Run: headless pygame with SDL's dummy video driver; simulated clock (each Clock.tick advances the game by its frame time, no real sleeping); random seed 0; keys injected as events and as key.get_pressed() state; mouse plan: one left click at the window centre at the start of phase 2, then a move to the lower-right quarter at the start of phase 3.
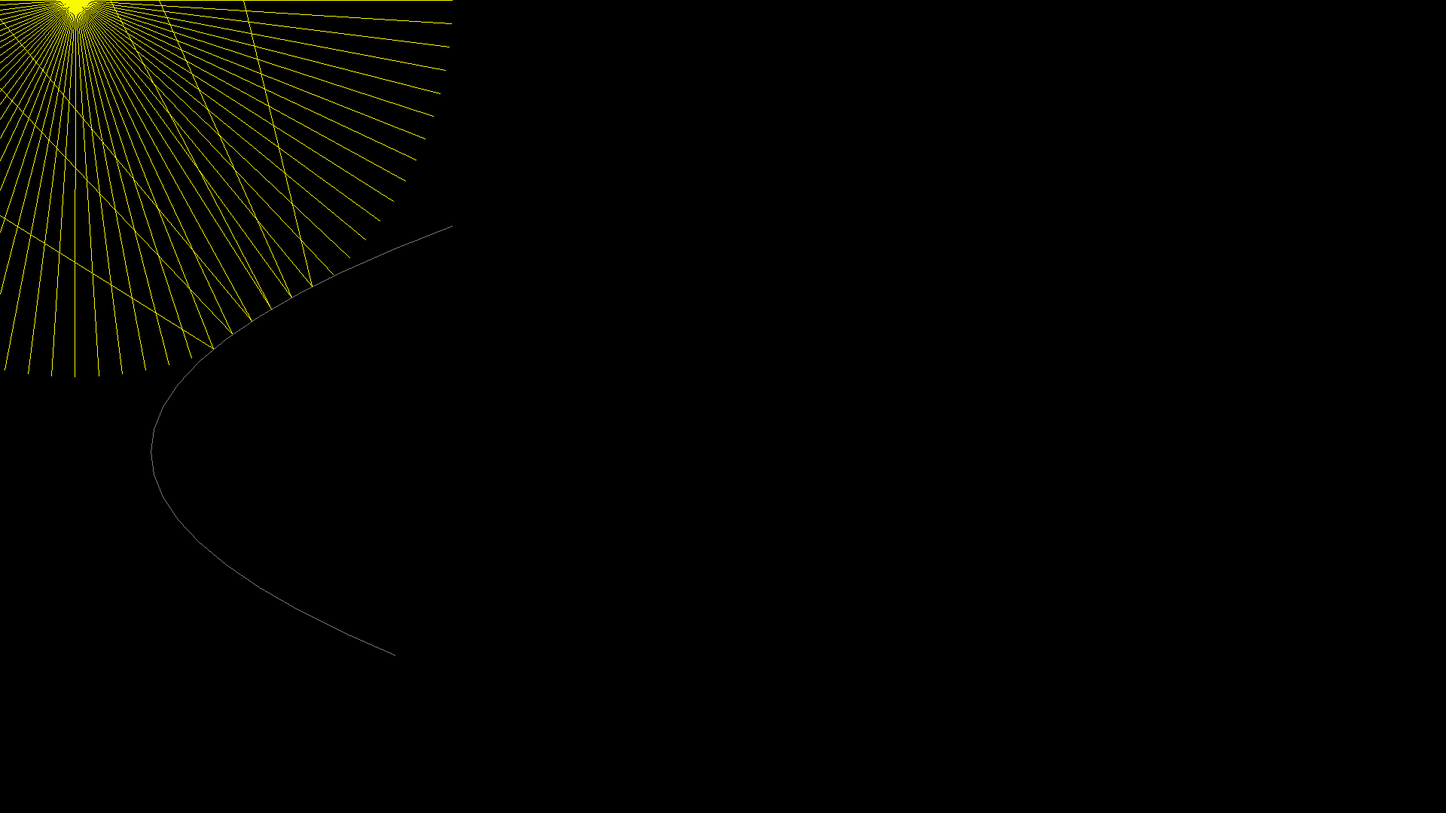
Frame 1 of 4 · flips 1–60 · no input
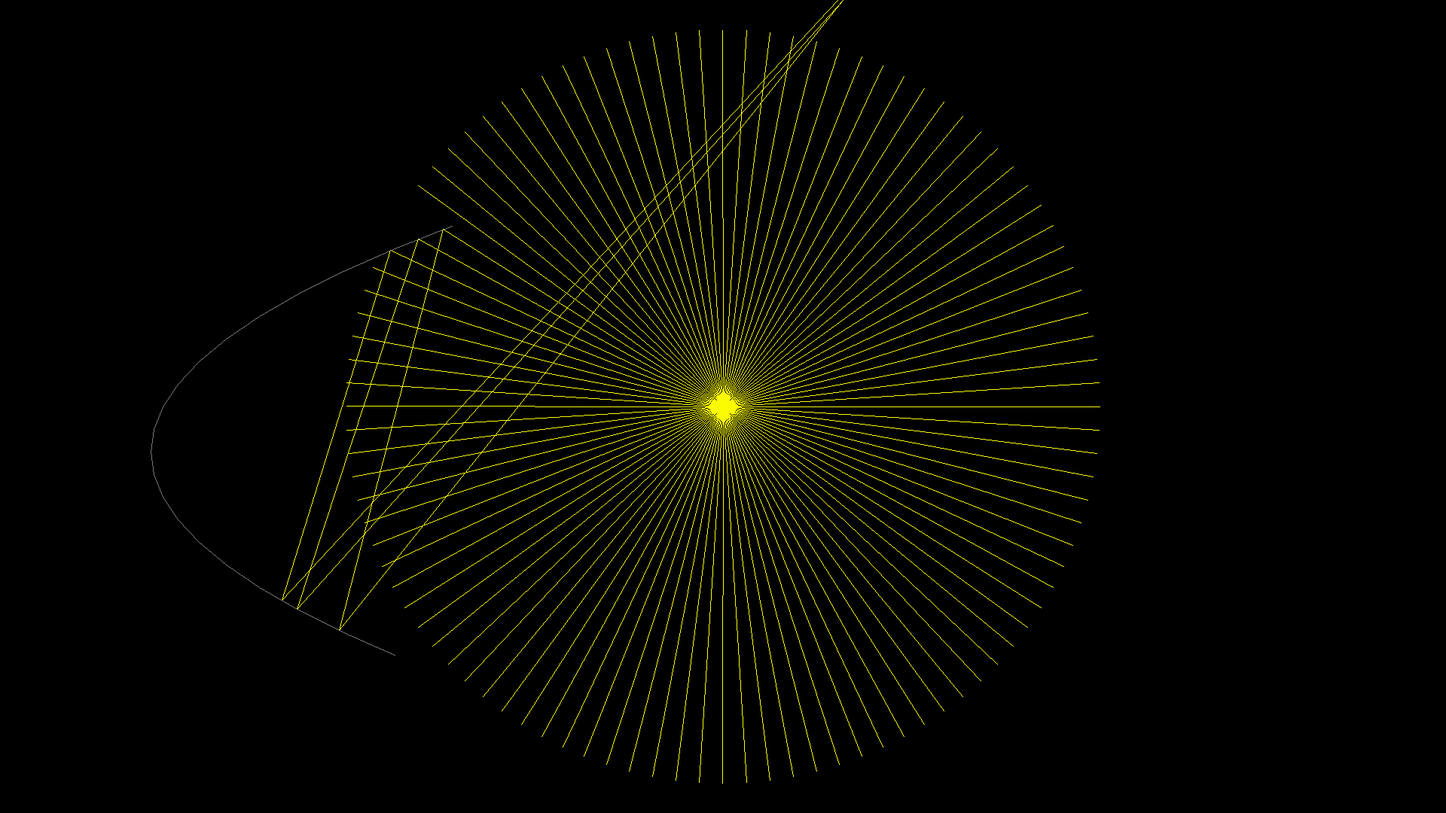
Frame 2 of 4 · flips 61–180 · clicked the window centre · tapped SPACE, RETURN · held RIGHT (→), D
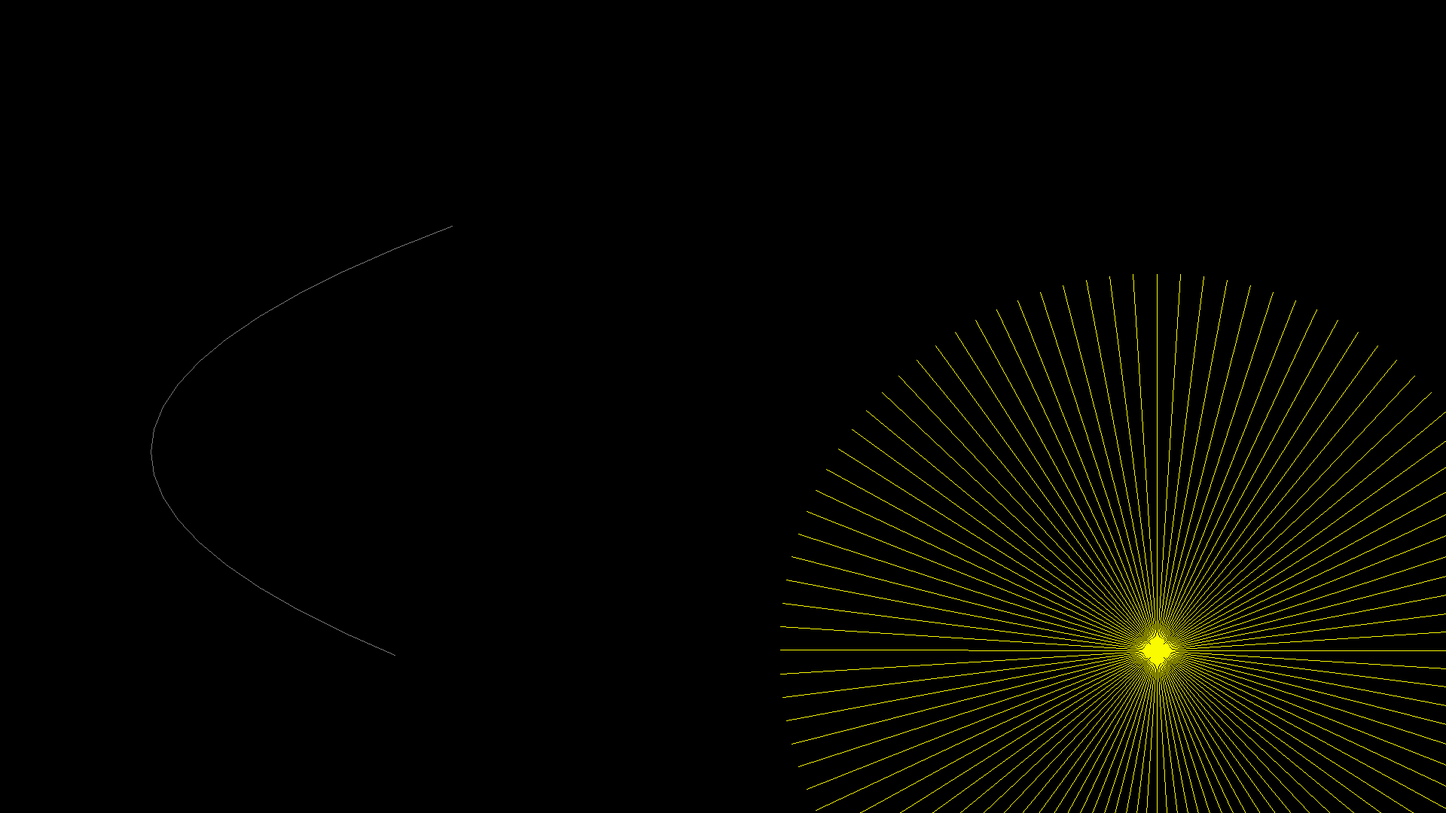
Frame 3 of 4 · flips 181–300 · moved the mouse to the lower-right quarter · held DOWN (↓), S
Frame 4 of 4 · flips 301–420 · held LEFT (←), A, UP (↑), W · screen unchanged from frame 3, image omitted

The pygame program that drew these frames:

import pygame
import math

class Ray:
	def __init__(self, startpos, direction):
		self.startpos = startpos
		self.direction = direction
		self.dist = 3000
		self.lines = []

	def length(self, p1, p2):
		return ((p1[0] - p2[0]) ** 2 + (p1[1] - p2[1]) ** 2) ** 0.5

	def calculate(self, mirrors):
		self.lines = []
		
		startpos = self.startpos
		direction = self.direction
		m = None
		min_pos = True
		count = 0

		while min_pos and count < 1000:
			count += 1
			found = False
			min_dist = float("inf")
			min_pos = None
			min_mirror = None

			for mirror in mirrors:
				if mirror == m:
					continue

				if pos := find_intersection((startpos, direction), ((mirror.x1, mirror.y1), (mirror.x2, mirror.y2))):
					d = self.length(pos, startpos)
					
					if d < min_dist:
						min_dist = d
						min_pos = pos
						min_mirror = mirror

			m = min_mirror

			if min_pos:
				self.lines.append((startpos, min_pos))
				v = min_mirror.reflection((startpos, min_pos), direction)
				startpos = min_pos
				direction = v[0] * self.dist + min_pos[0], v[1] * self.dist + min_pos[1]

		self.lines.append((startpos, direction))

	def draw(self):
		for l in self.lines:
			line(l[0][0], l[0][1], l[1][0], l[1][1])

class Sun:
	def __init__(self, count, fov=None, ray_len=500):
		self.pos = [0, 0]
		self.fov = fov if fov else math.pi * 2
		self.ray_len = ray_len
		self.rays = [Ray([0,0],[0,0]) for _ in range(count)]

		self.set_start_pos([100,0])

	def move(self, pos):
		self.pos = pos
		set_start_pos()			

	def set_start_pos(self, pos):
		ang = self.fov / len(self.rays)

		for i, ray in enumerate(self.rays):
			ray.startpos = pos
			ray.direction = self.ray_len * math.cos(ang * i) + pos[0], self.ray_len * math.sin(ang * i) + pos[1]

	def calculate(self, mirrors):
		for ray in self.rays:
			ray.calculate(mirrors)

	def draw(self):
		for ray in self.rays:
			ray.draw()

class Mirror:
	def __init__(self, x1, y1, x2, y2):
		self.x1 = x1
		self.y1 = y1
		self.x2 = x2
		self.y2 = y2

		mv = [self.x2 - self.x1, self.y2 - self.y1]
		self.direction = [mv[0] / (self.length(mv) or 0.00001), mv[1] / (self.length(mv) or 0.00001)]

	def length(self, p1):
		return (p1[0] ** 2 + p1[1] ** 2) ** 0.5

	def reflection(self, line, mouse):
		rd = [line[1][0] - line[0][0], line[1][1] - line[0][1]]
		rd = [rd[0] / self.length(rd), rd[1] / self.length(rd)]

		scal = rd[0] * self.direction[0] + rd[1] * self.direction[1]

		reflected_d = [
			- (rd[0] - 2 * scal * self.direction[0]),
			- (rd[1] - 2 * scal * self.direction[1])
		]

		return reflected_d

enable = True

w = 1920
h = 1080

screen = pygame.display.set_mode((w, h))

def find_intersection(line1, line2):
	s1 = line1[0]
	e1 = line1[1]

	s2 = line2[0]
	e2 = line2[1]

	dir1 = (e1[0] - s1[0], e1[1] - s1[1])
	dir2 = (e2[0] - s2[0], e2[1] - s2[1])

	a1 = -dir1[1]
	b1 = dir1[0]
	d1 = - (a1 * s1[0] + b1 * s1[1])

	a2 = -dir2[1]
	b2 = dir2[0]
	d2 = - (a2 * s2[0] + b2 * s2[1])

	s1_l2_st = a2 * s1[0] + b2 * s1[1] + d2
	s1_l2_ed = a2 * e1[0] + b2 * e1[1] + d2

	s2_l1_st = a1 * s2[0] + b1 * s2[1] + d1
	s2_l1_ed = a1 * e2[0] + b1 * e2[1] + d1

	if (s1_l2_st * s1_l2_ed >= 0 or s2_l1_st * s2_l1_ed >= 0):
		return False

	u = s1_l2_st / (s1_l2_st - s1_l2_ed);

	return (s1[0] + u * dir1[0], s1[1] +  u * dir1[1])

def line(x1, y1, x2, y2, c=None):
	c = c if c else (250, 250, 0)
	pygame.draw.line(screen, c, (x1, y1), (x2, y2))

def draw_vec(vec, pos, c=None, l=10):
	line(vec[0] * l + pos[0], vec[1] * l + pos[1], pos[0], pos[1], c)

def main():
	enable = True

	suns = [Sun(100, 0, 500)]
	points = [((x * 2) ** 2 + 200, (x * 30) + 600) for x in range(-10, 10)]

	mirrors = [
		Mirror(*p1, *p2) for p1, p2 in zip(points[:-1], points[1:])
	]

	indexes = []
	for i, mirror1 in enumerate(mirrors):
		for j, mirror2 in enumerate(mirrors):
			if i == j:
				continue

			if mirror1.x1 == mirror2.x1 and mirror1.x2 == mirror2.x2 and mirror1.y1 == mirror2.y1 and mirror1.y2 == mirror2.y2:
				indexes.insert(0, i)
			
	for index in indexes:
		mirrors.pop(index)

	while enable:
		for event in pygame.event.get():
			if event.type == pygame.QUIT:
				enable = False

			elif event.type == pygame.MOUSEMOTION:
				suns[0].set_start_pos(event.pos)

		screen.fill((0, 0, 0))

		for sun in suns:
			sun.calculate(mirrors)
			sun.draw()

		for mirror in mirrors:
			pygame.draw.line(screen, (120, 120, 120), (mirror.x1, mirror.y1), (mirror.x2, mirror.y2)) # Mirror
		
		pygame.display.flip()

if __name__ == "__main__":
	main()
